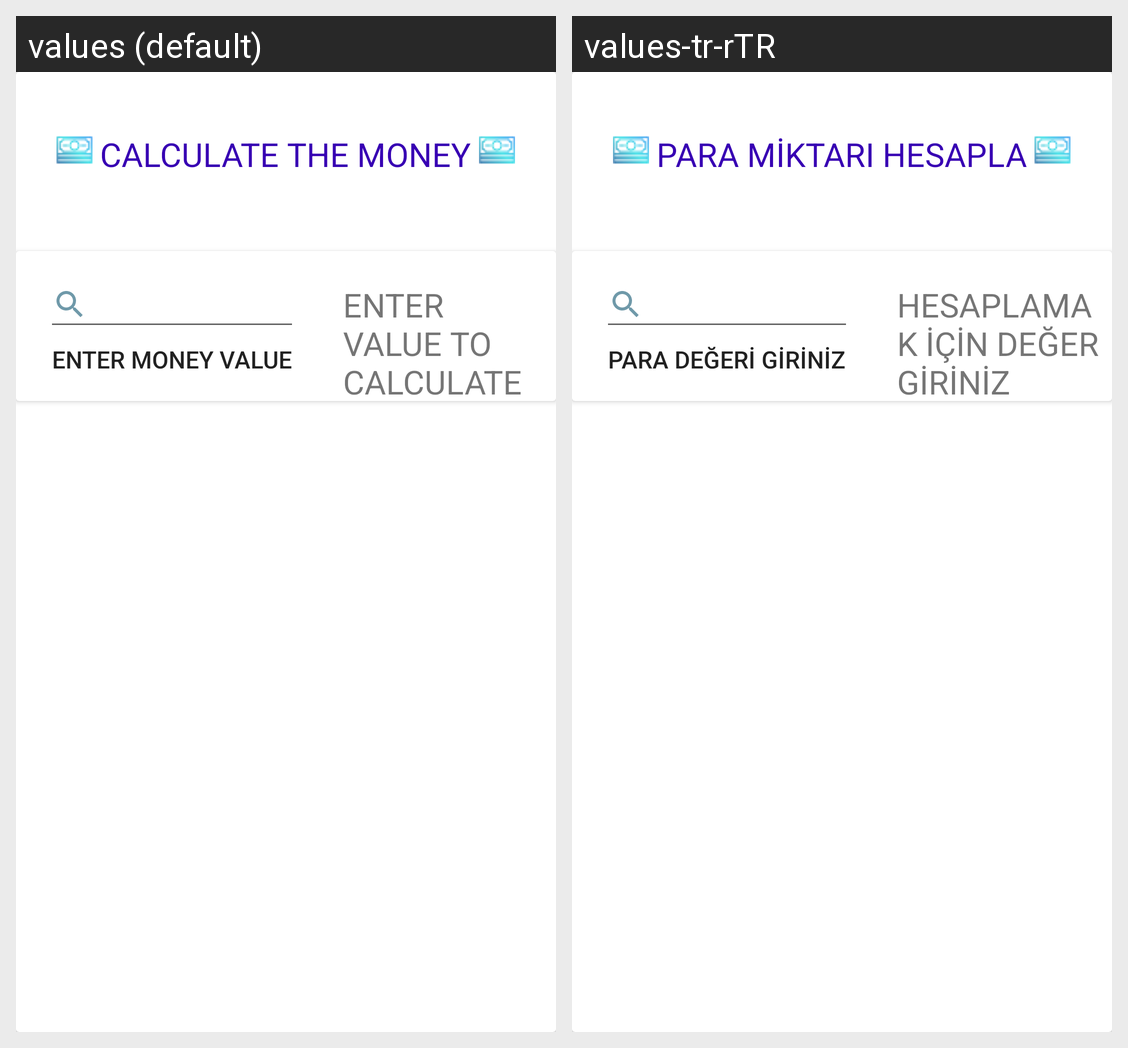

The Android screen above is rendered under two locales of the same app. Produce the string resources it draws, with the default and per-locale values.
Android screen res/layout/alertdialog_calculate.xml rendered under 2 locales, left to right: values (default), values-tr-rTR. Device: Nexus 5 (rendered at 1080×1920; each locale shown at half size, 540×960, under a caption strip naming it); theme AppTheme.NoActionBar.
Strings drawn on this screen, with the default value and each locale's value (text and hints the layout hard-codes, and strings that could not be matched under every locale, appear in the picture but are not listed):

alert_dialog_header
  values: CALCULATE THE MONEY
  values-tr-rTR: PARA MİKTARI HESAPLA

alert_dialog_edittext
  values: ENTER MONEY VALUE
  values-tr-rTR: PARA DEĞERİ GİRİNİZ

alert_dialog_result_text
  values: ENTER VALUE TO CALCULATE
  values-tr-rTR: HESAPLAMAK İÇİN DEĞER GİRİNİZ
